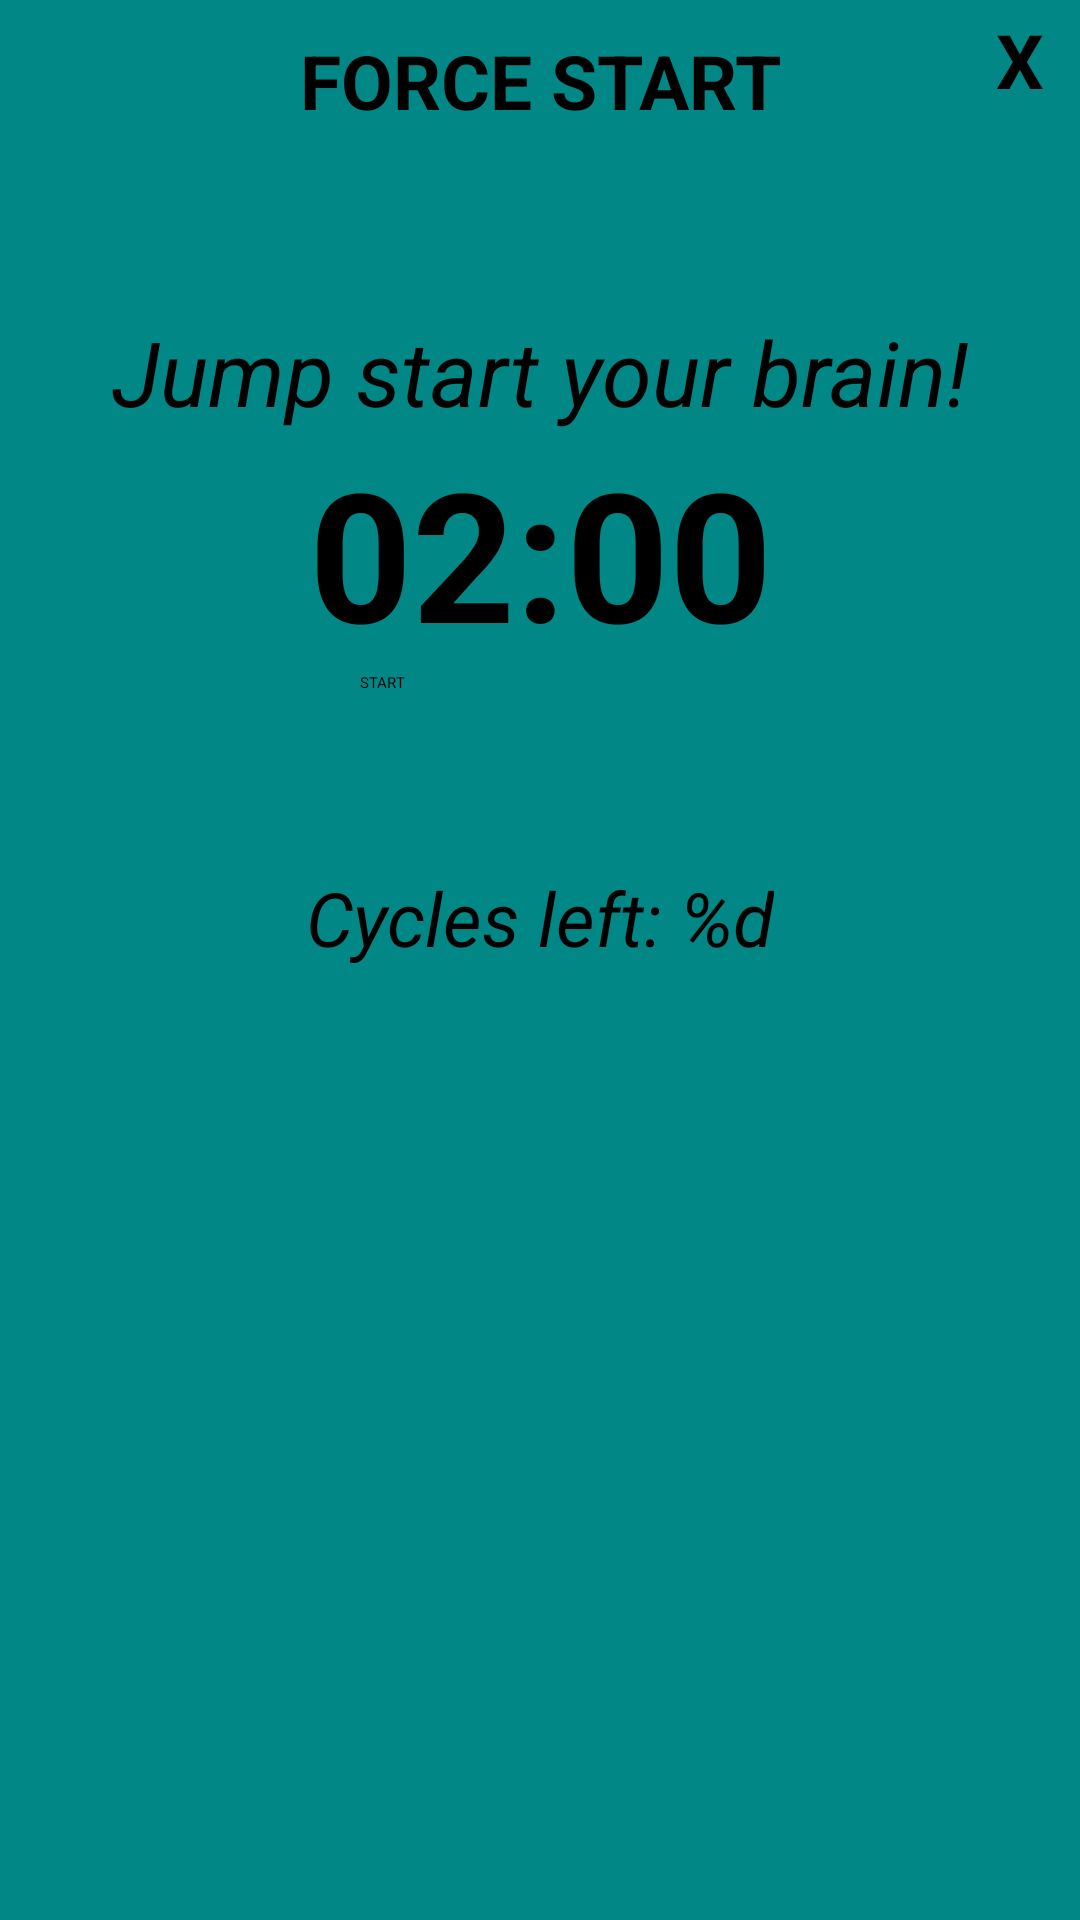

The Android layout XML behind this screen, and the referenced resources:
<!-- AndroidManifest.xml: application theme Theme.JasiriHeart -->
<!-- res/layout/frag_study_methods.xml -->
<?xml version="1.0" encoding="utf-8"?>
<androidx.constraintlayout.widget.ConstraintLayout xmlns:android="http://schemas.android.com/apk/res/android"
    xmlns:app="http://schemas.android.com/apk/res-auto"
    android:layout_width="match_parent"
    android:layout_height="match_parent"
    android:background="@color/teal_700">

    <TextView
        android:id="@+id/study_method_title"
        android:layout_width="wrap_content"
        android:layout_height="wrap_content"
        android:text="@string/force_start_title"
        android:textSize="25sp"
        android:textStyle="bold"
        android:textColor="@color/black"
        android:layout_marginTop="10dp"
        app:layout_constraintTop_toTopOf="parent"
        app:layout_constraintStart_toStartOf="parent"
        app:layout_constraintEnd_toEndOf="parent"/>

    <TextView
        android:id="@+id/descriptorinator"
        android:layout_width="wrap_content"
        android:layout_height="wrap_content"
        android:text="@string/jump_start_your_brain"
        android:textSize="30sp"
        android:textStyle="italic"
        android:textColor="@color/black"
        android:gravity="center"
        app:layout_constraintStart_toStartOf="parent"
        app:layout_constraintEnd_toEndOf="parent"
        android:layout_marginTop="60dp"
        app:layout_constraintTop_toBottomOf="@id/study_method_title"/>

    <TextView
        android:id="@+id/study_timer"
        android:layout_width="wrap_content"
        android:layout_height="wrap_content"
        android:text="@string/min_2"
        android:textSize="60sp"
        android:textColor="@color/black"
        android:textStyle="bold"
        app:layout_constraintStart_toStartOf="parent"
        app:layout_constraintEnd_toEndOf="parent"
        app:layout_constraintTop_toBottomOf="@id/descriptorinator"/>

    <Button
        android:id="@+id/timer_start_button"
        android:layout_width="120dp"
        android:layout_height="65dp"
        android:backgroundTint="@color/silver"
        android:text="@string/start"
        android:textColor="@color/black"
        app:layout_constraintStart_toStartOf="parent"
        app:layout_constraintEnd_toEndOf="parent"
        app:layout_constraintTop_toBottomOf="@id/study_timer"/>

    <TextView
        android:id="@+id/cycles_left_descript"
        android:layout_width="wrap_content"
        android:layout_height="wrap_content"
        android:text="Cycles left: %d"
        android:textSize="25sp"
        android:textStyle="italic"
        android:textColor="@color/black"
        app:layout_constraintStart_toStartOf="parent"
        app:layout_constraintEnd_toEndOf="parent"
        app:layout_constraintTop_toBottomOf="@id/timer_start_button"/>

    <TextView
        android:id="@+id/study_method_exit_btn"
        android:layout_width="40dp"
        android:layout_height="40dp"
        android:text="@string/exit_x"
        android:textStyle="bold"
        android:textSize="25sp"
        android:textColor="@color/black"
        android:gravity="center"
        app:layout_constraintTop_toTopOf="parent"
        app:layout_constraintEnd_toEndOf="parent"/>

    <ImageView
        android:id="@+id/timer_settings"
        android:layout_width="40dp"
        android:layout_height="40dp"
        android:src="@drawable/ic_settings"
        android:layout_marginEnd="10dp"
        android:visibility="invisible"
        app:layout_constraintEnd_toStartOf="@+id/study_method_title"
        app:layout_constraintTop_toTopOf="@+id/study_method_title"/>
























</androidx.constraintlayout.widget.ConstraintLayout>
<!-- resources referenced by this layout -->
<resources>
  <color name="black">#FF000000</color>
  <color name="silver">#FFC0C0C0</color>
  <color name="teal_700">#FF018786</color>
  <!-- drawable circle_button (drawable) -->
  <?xml version="1.0" encoding="utf-8"?>
  <selector xmlns:android="http://schemas.android.com/apk/res/android">
      <item>
          <shape android:shape="oval">
              <stroke android:color="@color/black" android:width="2dp" />
              <solid android:color="@color/red"/>
              <size android:width="160dp" android:height="160dp"/>
          </shape>
      </item>
  </selector>
  <!-- drawable ic_settings (drawable-anydpi) -->
  <vector xmlns:android="http://schemas.android.com/apk/res/android"
      android:width="24dp"
      android:height="24dp"
      android:viewportWidth="24"
      android:viewportHeight="24"
      android:tint="#333333"
      android:alpha="0.6">
    <path
        android:fillColor="@android:color/black"
        android:pathData="M19.14,12.94c0.04,-0.3 0.06,-0.61 0.06,-0.94c0,-0.32 -0.02,-0.64 -0.07,-0.94l2.03,-1.58c0.18,-0.14 0.23,-0.41 0.12,-0.61l-1.92,-3.32c-0.12,-0.22 -0.37,-0.29 -0.59,-0.22l-2.39,0.96c-0.5,-0.38 -1.03,-0.7 -1.62,-0.94L14.4,2.81c-0.04,-0.24 -0.24,-0.41 -0.48,-0.41h-3.84c-0.24,0 -0.43,0.17 -0.47,0.41L9.25,5.35C8.66,5.59 8.12,5.92 7.63,6.29L5.24,5.33c-0.22,-0.08 -0.47,0 -0.59,0.22L2.74,8.87C2.62,9.08 2.66,9.34 2.86,9.48l2.03,1.58C4.84,11.36 4.8,11.69 4.8,12s0.02,0.64 0.07,0.94l-2.03,1.58c-0.18,0.14 -0.23,0.41 -0.12,0.61l1.92,3.32c0.12,0.22 0.37,0.29 0.59,0.22l2.39,-0.96c0.5,0.38 1.03,0.7 1.62,0.94l0.36,2.54c0.05,0.24 0.24,0.41 0.48,0.41h3.84c0.24,0 0.44,-0.17 0.47,-0.41l0.36,-2.54c0.59,-0.24 1.13,-0.56 1.62,-0.94l2.39,0.96c0.22,0.08 0.47,0 0.59,-0.22l1.92,-3.32c0.12,-0.22 0.07,-0.47 -0.12,-0.61L19.14,12.94zM12,15.6c-1.98,0 -3.6,-1.62 -3.6,-3.6s1.62,-3.6 3.6,-3.6s3.6,1.62 3.6,3.6S13.98,15.6 12,15.6z"/>
  </vector>
  <string name="exit_x">X</string>
  <string name="force_start_title">FORCE START</string>
  <string name="jump_start_your_brain">Jump start your brain!</string>
  <string name="min_2">02:00</string>
  <string name="start">START</string>
  <style name="Theme.JasiriHeart" parent="Theme.MaterialComponents.DayNight.DarkActionBar">
          
          <item name="colorPrimary">@color/purple_200</item>
          <item name="colorPrimaryVariant">@color/purple_700</item>
          <item name="colorOnPrimary">@color/black</item>
          
          <item name="colorSecondary">@color/teal_200</item>
          <item name="colorSecondaryVariant">@color/teal_200</item>
          <item name="colorOnSecondary">@color/black</item>
          
          <item name="android:statusBarColor" tools:targetApi="l">?attr/colorPrimaryVariant</item>
          
      </style>
  <color name="purple_200">#FFBB86FC</color>
  <color name="purple_700">#FF3700B3</color>
  <color name="teal_200">#FF03DAC5</color>
</resources>
